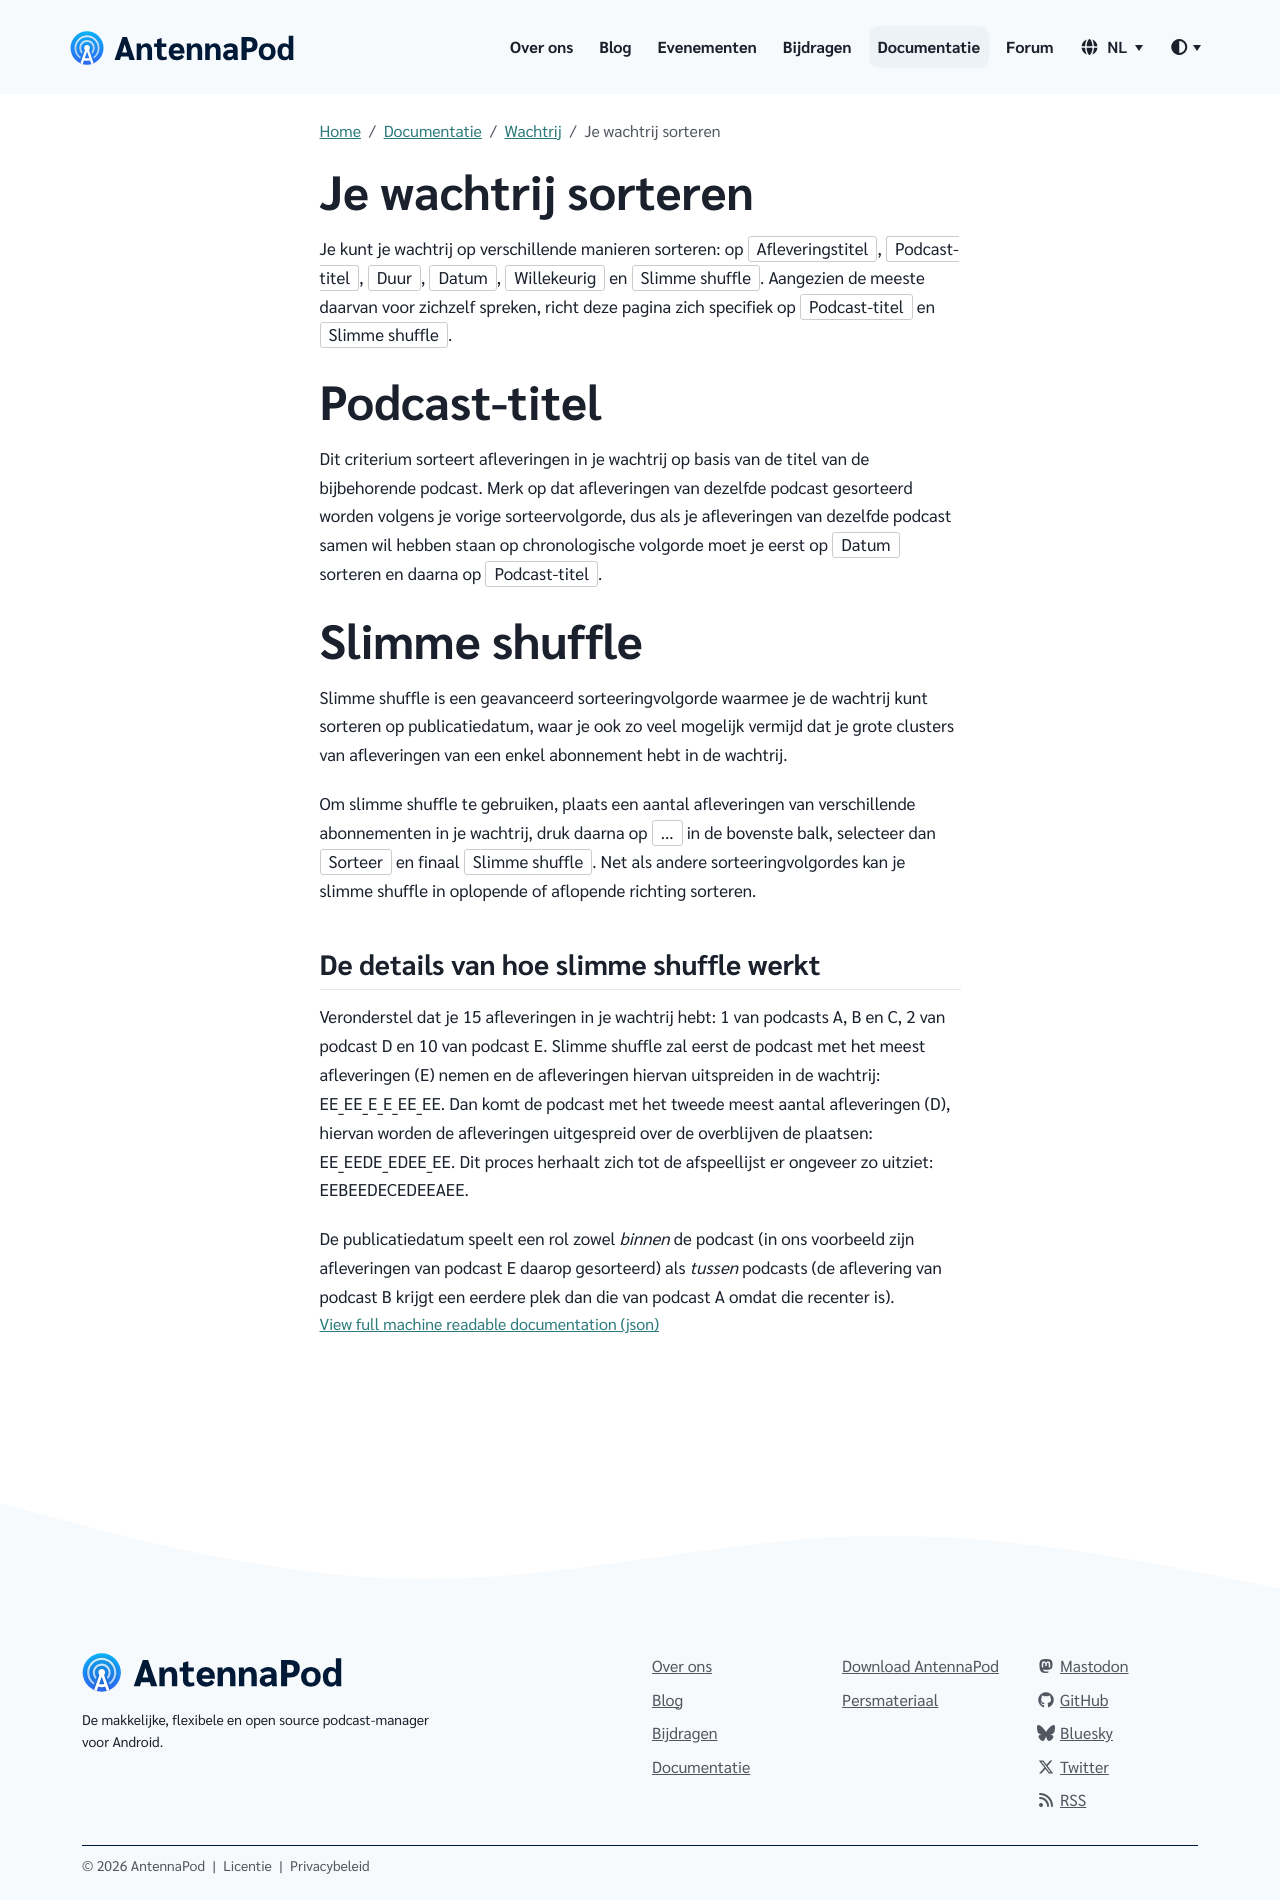

repository: AntennaPod/antennapod.github.io · page: nl/documentation/queue/sorting.html · generator: jekyll

Je kunt je wachtrij op verschillende manieren sorteren: op `Afleveringstitel`, `Podcast-titel`, `Duur`, `Datum`, `Willekeurig` en `Slimme shuffle`. Aangezien de meeste daarvan voor zichzelf spreken, richt deze pagina zich specifiek op `Podcast-titel` en `Slimme shuffle`.

# Podcast-titel

Dit criterium sorteert afleveringen in je wachtrij op basis van de titel van de bijbehorende podcast. Merk op dat afleveringen van dezelfde podcast gesorteerd worden volgens je vorige sorteervolgorde, dus als je afleveringen van dezelfde podcast samen wil hebben staan op chronologische volgorde moet je eerst op `Datum` sorteren en daarna op `Podcast-titel`.

# Slimme shuffle

Slimme shuffle is een geavanceerd sorteeringvolgorde waarmee je de wachtrij kunt sorteren op publicatiedatum, waar je ook zo veel mogelijk vermijd dat je grote clusters van afleveringen van een enkel abonnement hebt in de wachtrij.

Om slimme shuffle te gebruiken, plaats een aantal afleveringen van verschillende abonnementen in je wachtrij, druk daarna op `...` in de bovenste balk, selecteer dan `Sorteer` en finaal `Slimme shuffle`. Net als andere sorteeringvolgordes kan je slimme shuffle in oplopende of aflopende richting sorteren.

## De details van hoe slimme shuffle werkt

Veronderstel dat je 15 afleveringen in je wachtrij hebt: 1 van podcasts A, B en C, 2 van podcast D en 10 van podcast E. Slimme shuffle zal eerst de podcast met het meest afleveringen (E) nemen en de afleveringen hiervan uitspreiden in de wachtrij: EE_EE_E_E_EE_EE. Dan komt de podcast met het tweede meest aantal afleveringen (D), hiervan worden de afleveringen uitgespreid over de overblijven de plaatsen: EE_EEDE_EDEE_EE. Dit proces herhaalt zich tot de afspeellijst er ongeveer zo uitziet: EEBEEDECEDEEAEE.

De publicatiedatum speelt een rol zowel *binnen* de podcast (in ons voorbeeld zijn afleveringen van podcast E daarop gesorteerd) als *tussen* podcasts (de aflevering van podcast B krijgt een eerdere plek dan die van podcast A omdat die recenter is).
